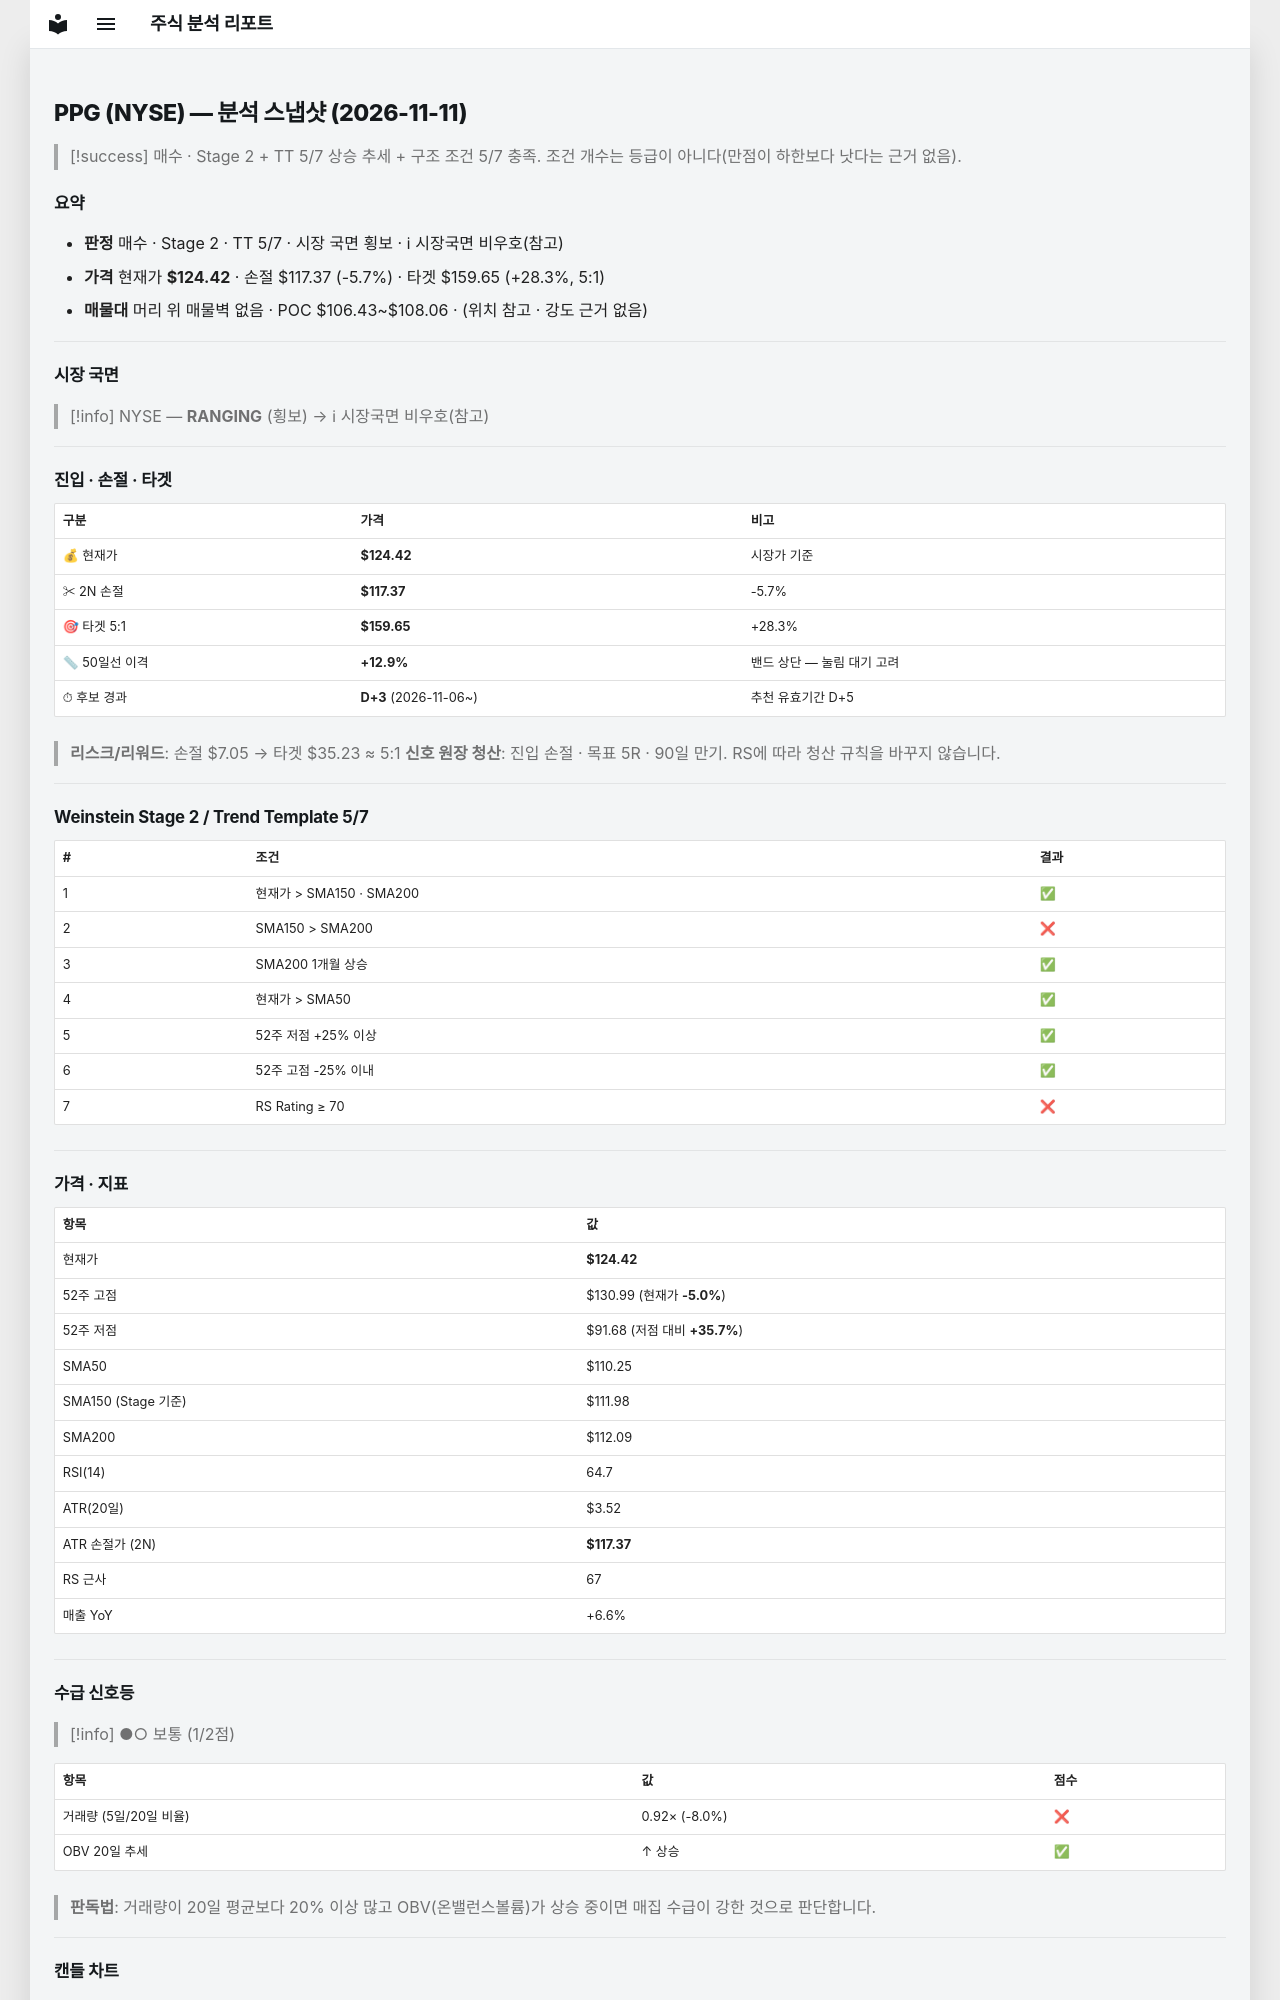

repository: soloandco/stock-reports · page: snapshots/PPG-2026-11-11/index.html · generator: mkdocs

---
type: analysis-snapshot
title: PPG 분석 스냅샷
ticker: PPG
market: NYSE
created: 2026-11-11
updated: 2026-11-11
bar-date: 2026-11-10
verdict: 매수관찰
real-rr: 0.07
sma50-gap-pct: 12.9
candidate-days: 3
candidate-since: 2026-11-06
weekly-position: 저항대아래
weekly-overhead-price: 124.92
weekly-overhead-pct: 0.4
stage: 2
trend-template-score: 5
tt-max: 7
ma-set: sma-50-150-200
price: 124.41999816894531
stop-price: 117.37419825172232
market-regime: RANGING
supply-demand-score: 1/2
supply-demand-label: 보통
status: tracking
tags:
  - stock-agent
  - watchlist
  - PPG
  - analysis
related:
  - "[[analysis-template]]"
---

# PPG (NYSE) — 분석 스냅샷 (2026-11-11)

> [!success] 매수 · Stage 2 + TT 5/7
> 상승 추세 + 구조 조건 5/7 충족. 조건 개수는 등급이 아니다(만점이 하한보다 낫다는 근거 없음).

## 요약

- **판정** 매수 · Stage 2 · TT 5/7 · 시장 국면 횡보 · ℹ 시장국면 비우호(참고)
- **가격** 현재가 **$124.42** · 손절 $117.37 (-5.7%) · 타겟 $159.65 (+28.3%, 5:1)
- **매물대** 머리 위 매물벽 없음 · POC $106.43~$108.06 · (위치 참고 · 강도 근거 없음)

---

## 시장 국면

> [!info] NYSE — **RANGING** (횡보) → ℹ 시장국면 비우호(참고)

---

## 진입 · 손절 · 타겟

| 구분 | 가격 | 비고 |
|------|------|------|
| 💰 현재가 | **$124.42** | 시장가 기준 |
| ✂ 2N 손절 | **$117.37** | -5.7% |
| 🎯 타겟 5:1 | **$159.65** | +28.3% |
| 📏 50일선 이격 | **+12.9%** | 밴드 상단 — 눌림 대기 고려 |
| ⏱ 후보 경과 | **D+3** (2026-11-06~) | 추천 유효기간 D+5 |

> **리스크/리워드**: 손절 $7.05 → 타겟 $35.23 ≈ 5:1
> **신호 원장 청산**: 진입 손절 · 목표 5R · 90일 만기. RS에 따라 청산 규칙을 바꾸지 않습니다.

---

## Weinstein Stage 2 / Trend Template 5/7

| # | 조건 | 결과 |
|---|------|------|
| 1 | 현재가 > SMA150 · SMA200 | ✅ |
| 2 | SMA150 > SMA200 | ❌ |
| 3 | SMA200 1개월 상승 | ✅ |
| 4 | 현재가 > SMA50 | ✅ |
| 5 | 52주 저점 +25% 이상 | ✅ |
| 6 | 52주 고점 -25% 이내 | ✅ |
| 7 | RS Rating ≥ 70 | ❌ |

---

## 가격 · 지표

| 항목 | 값 |
|------|---|
| 현재가 | **$124.42** |
| 52주 고점 | $130.99 (현재가 **-5.0%**) |
| 52주 저점 | $91.68 (저점 대비 **+35.7%**) |
| SMA50 | $110.25 |
| SMA150 (Stage 기준) | $111.98 |
| SMA200 | $112.09 |
| RSI(14) | 64.7 |
| ATR(20일) | $3.52 |
| ATR 손절가 (2N) | **$117.37** |
| RS 근사 | 67 |
| 매출 YoY | +6.6% |

---
## 수급 신호등

> [!info] ●○ 보통 (1/2점)

| 항목 | 값 | 점수 |
|------|------|------|
| 거래량 (5일/20일 비율) | 0.92× (-8.0%) | ❌ |
| OBV 20일 추세 | ↑ 상승 | ✅ |

> **판독법**: 거래량이 20일 평균보다 20% 이상 많고 OBV(온밸런스볼륨)가 상승 중이면 매집 수급이 강한 것으로 판단합니다.

---
